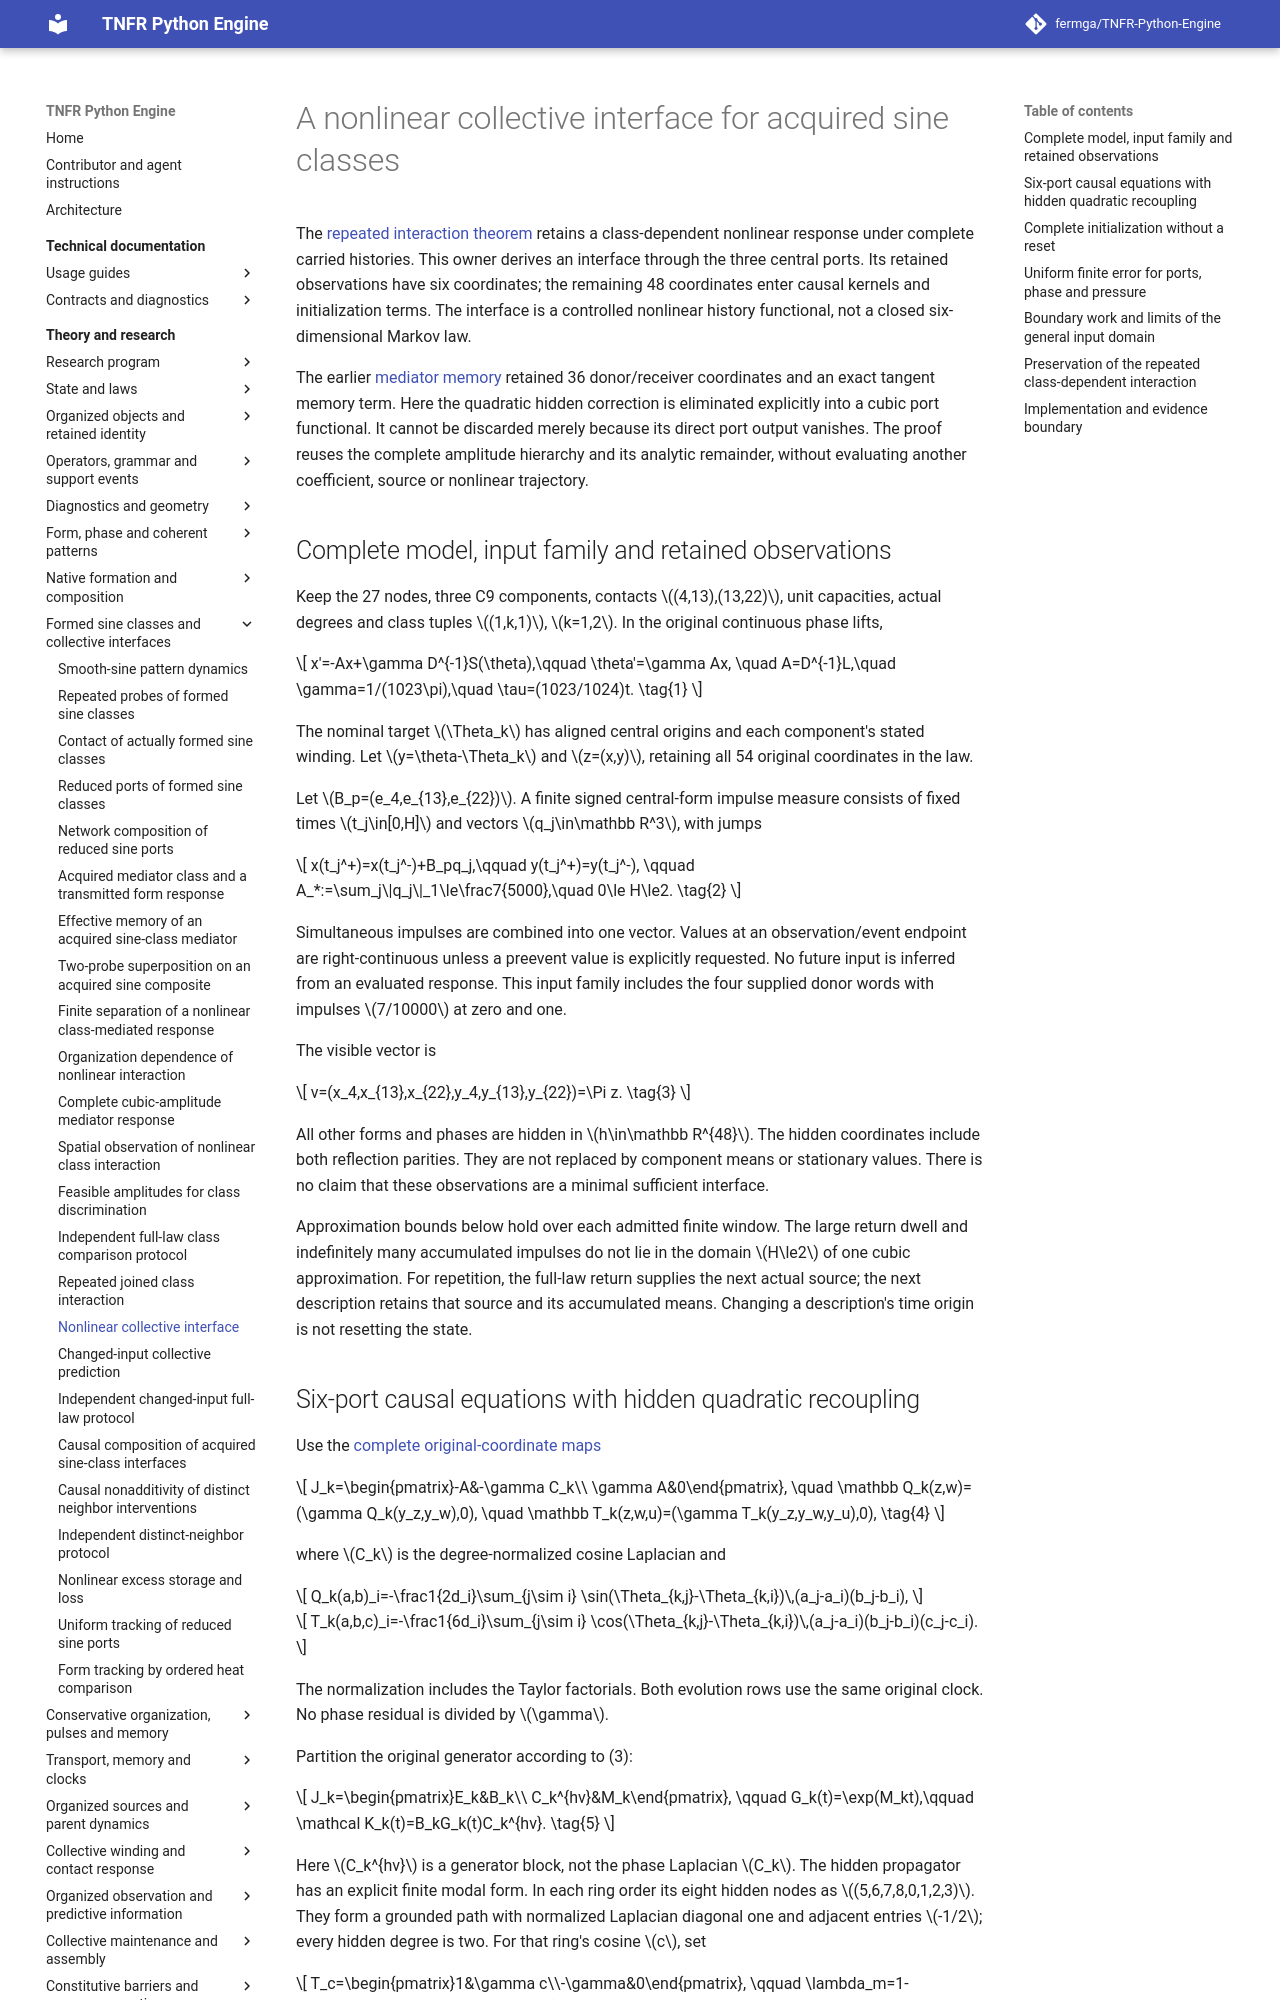

repository: fermga/TNFR-Python-Engine · page: theory/nodal/SINE_CLASS_COLLECTIVE_INTERFACE/index.html · generator: mkdocs

# A nonlinear collective interface for acquired sine classes

<a id="sine-class-collective-interface"></a>

The [repeated interaction theorem](SINE_CLASS_REPEATED_INTERACTION.md)
retains a class-dependent nonlinear response under complete carried
histories. This owner derives an interface through the three central
ports. Its retained observations have six coordinates; the remaining
48 coordinates enter causal kernels and initialization terms. The
interface is a controlled nonlinear history functional, not a closed
six-dimensional Markov law.

The earlier [mediator memory](SINE_CLASS_MEDIATED_MEMORY.md) retained
36 donor/receiver coordinates and an exact tangent memory term. Here
the quadratic hidden correction is eliminated explicitly into a
cubic port functional. It cannot be discarded merely because its
direct port output vanishes. The proof reuses the complete amplitude
hierarchy and its analytic remainder, without evaluating another
coefficient, source or nonlinear trajectory.

<a id="sine-collective-interface-domain"></a>
## Complete model, input family and retained observations

Keep the 27 nodes, three C9 components, contacts \((4,13),(13,22)\),
unit capacities, actual degrees and class tuples \((1,k,1)\),
\(k=1,2\). In the original continuous phase lifts,
\[
 x'=-Ax+\gamma D^{-1}S(\theta),\qquad \theta'=\gamma Ax,
 \quad A=D^{-1}L,\quad \gamma=1/(1023\pi),\quad
 \tau=(1023/1024)t.
 \tag{1}
\]
The nominal target \(\Theta_k\) has aligned central origins and
each component's stated winding. Let \(y=\theta-\Theta_k\) and
\(z=(x,y)\), retaining all 54 original coordinates in the law.

Let \(B_p=(e_4,e_{13},e_{22})\). A finite signed central-form
impulse measure consists of fixed times \(t_j\in[0,H]\) and
vectors \(q_j\in\mathbb R^3\), with jumps
\[
 x(t_j^+)=x(t_j^-)+B_pq_j,\qquad y(t_j^+)=y(t_j^-),
 \qquad A_*:=\sum_j\|q_j\|_1\le\frac7{5000},\quad 0\le H\le2.
 \tag{2}
\]
Simultaneous impulses are combined into one vector. Values at an
observation/event endpoint are right-continuous unless a preevent
value is explicitly requested. No future input is inferred from
an evaluated response. This input family includes the four supplied
donor words with impulses \(7/10000\) at zero and one.

The visible vector is
\[
 v=(x_4,x_{13},x_{22},y_4,y_{13},y_{22})=\Pi z.
 \tag{3}
\]
All other forms and phases are hidden in \(h\in\mathbb R^{48}\).
The hidden coordinates include both reflection parities. They are
not replaced by component means or stationary values. There is no
claim that these observations are a minimal sufficient interface.

Approximation bounds below hold over each admitted finite window.
The large return dwell and indefinitely many accumulated impulses do
not lie in the domain \(H\le2\) of one cubic approximation. For
repetition, the full-law return supplies the next actual source;
the next description retains that source and its accumulated means.
Changing a description's time origin is not resetting the state.

<a id="sine-collective-interface-kernels"></a>
